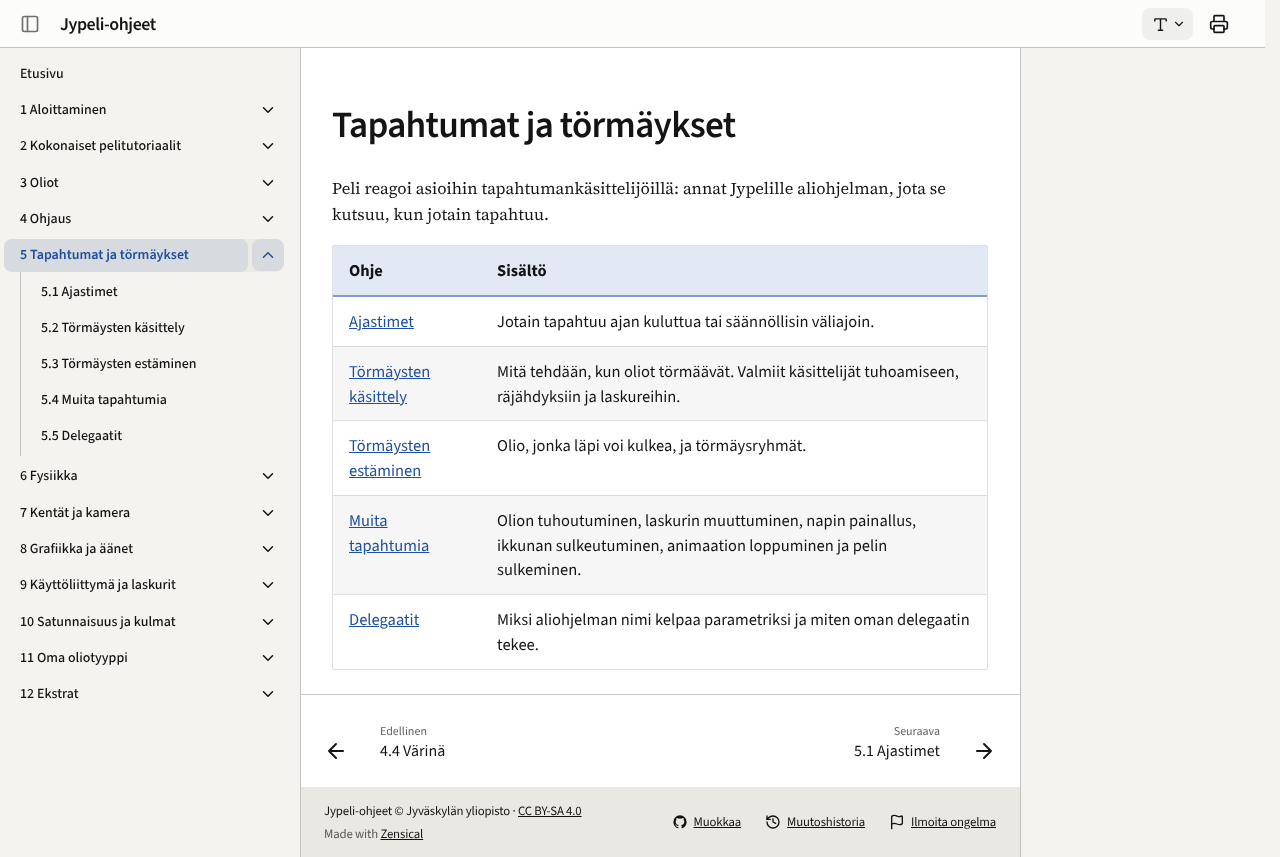

repository: ohj-perus-jy/jypelidocs · page: tapahtumat/index.html · generator: mkdocs

# Tapahtumat ja törmäykset

Peli reagoi asioihin tapahtumankäsittelijöillä: annat Jypelille aliohjelman,
jota se kutsuu, kun jotain tapahtuu.

| Ohje | Sisältö |
| --- | --- |
| [Ajastimet](ajastimet.md) | Jotain tapahtuu ajan kuluttua tai säännöllisin väliajoin. |
| [Törmäysten käsittely](tormaykset.md) | Mitä tehdään, kun oliot törmäävät. Valmiit käsittelijät tuhoamiseen, räjähdyksiin ja laskureihin. |
| [Törmäysten estäminen](tormayksen-estaminen.md) | Olio, jonka läpi voi kulkea, ja törmäysryhmät. |
| [Muita tapahtumia](muita.md) | Olion tuhoutuminen, laskurin muuttuminen, napin painallus, ikkunan sulkeutuminen, animaation loppuminen ja pelin sulkeminen. |
| [Delegaatit](delegaatit.md) | Miksi aliohjelman nimi kelpaa parametriksi ja miten oman delegaatin tekee. |
